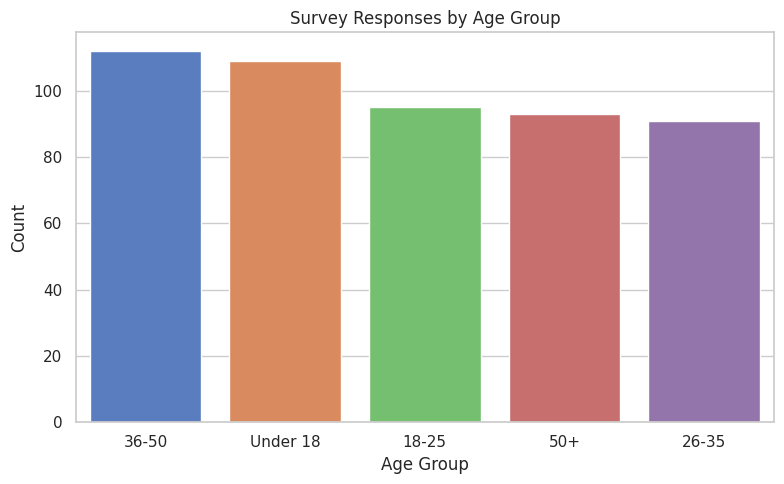
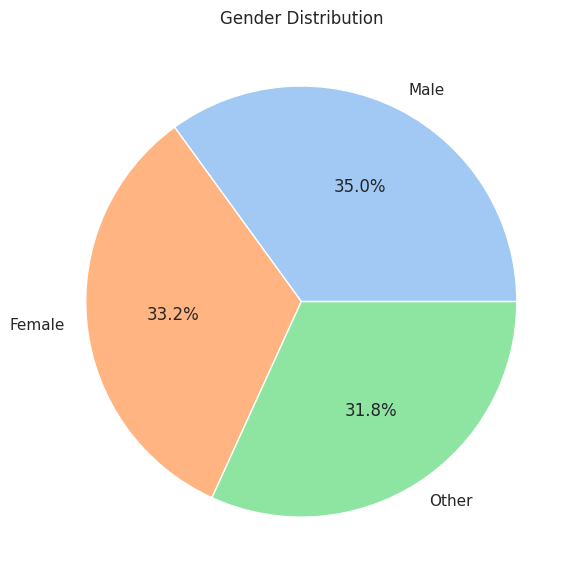
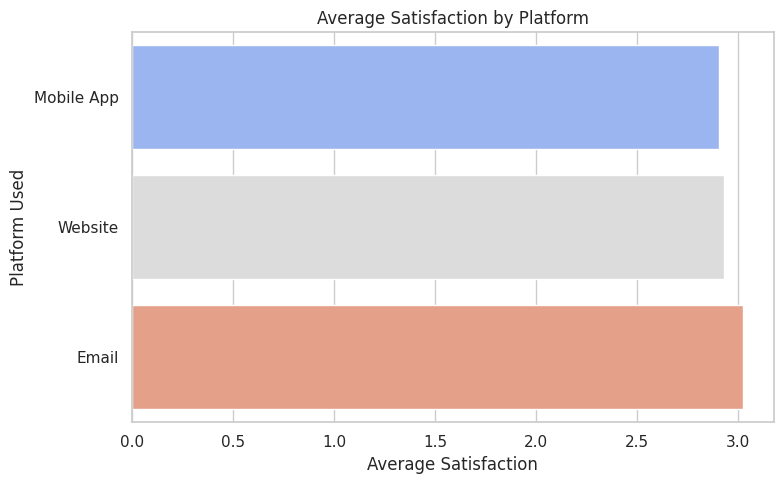
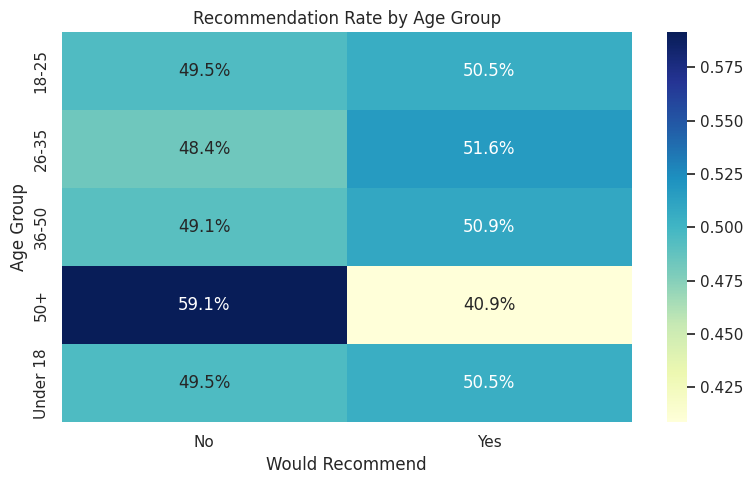

Write the Python code that produced these figures, in order.
import pandas as pd
import numpy as np
import matplotlib.pyplot as plt
import seaborn as sns

# Set random seed for reproducibility
np.random.seed(42)

# Survey schema: Age group, Gender, Satisfaction (1-5), Platform used, Frequency, Recommend (Yes/No)
n = 500  # number of responses
age_groups = ['Under 18', '18-25', '26-35', '36-50', '50+']
genders = ['Male', 'Female', 'Other']
platforms = ['Mobile App', 'Website', 'Email']
frequencies = ['Daily', 'Weekly', 'Monthly', 'Rarely']
recommend = ['Yes', 'No']

data = {
    'Age Group': np.random.choice(age_groups, n),
    'Gender': np.random.choice(genders, n),
    'Satisfaction': np.random.randint(1, 6, n),  # Ratings 1 to 5
    'Platform Used': np.random.choice(platforms, n),
    'Usage Frequency': np.random.choice(frequencies, n),
    'Would Recommend': np.random.choice(recommend, n)
}

df = pd.DataFrame(data)

# Save to CSV
df.to_csv("survey_data.csv", index=False)

# Set visual style
sns.set(style="whitegrid")

# Bar chart: Count by Age Group
plt.figure(figsize=(8, 5))
sns.countplot(data=df, x='Age Group', palette='muted', order=df['Age Group'].value_counts().index)
plt.title('Survey Responses by Age Group')
plt.ylabel('Count')
plt.xlabel('Age Group')
plt.tight_layout()
plt.savefig("age_group_bar.png")
plt.show()

# Pie chart: Gender Distribution
gender_counts = df['Gender'].value_counts()
plt.figure(figsize=(6, 6))
plt.pie(gender_counts, labels=gender_counts.index, autopct='%1.1f%%', colors=sns.color_palette('pastel'))
plt.title('Gender Distribution')
plt.tight_layout()
plt.savefig("gender_pie.png")
plt.show()

# Bar chart: Average Satisfaction by Platform
platform_satisfaction = df.groupby('Platform Used')['Satisfaction'].mean().sort_values()
plt.figure(figsize=(8, 5))
sns.barplot(x=platform_satisfaction.values, y=platform_satisfaction.index, palette='coolwarm')
plt.title('Average Satisfaction by Platform')
plt.xlabel('Average Satisfaction')
plt.ylabel('Platform Used')
plt.tight_layout()
plt.savefig("satisfaction_by_platform.png")
plt.show()

# Heatmap: Cross-tab between Age Group and Recommend
cross_tab = pd.crosstab(df['Age Group'], df['Would Recommend'], normalize='index')
plt.figure(figsize=(8, 5))
sns.heatmap(cross_tab, annot=True, cmap='YlGnBu', fmt='.1%')
plt.title('Recommendation Rate by Age Group')
plt.ylabel('Age Group')
plt.xlabel('Would Recommend')
plt.tight_layout()
plt.savefig("recommendation_heatmap.png")
plt.show()
